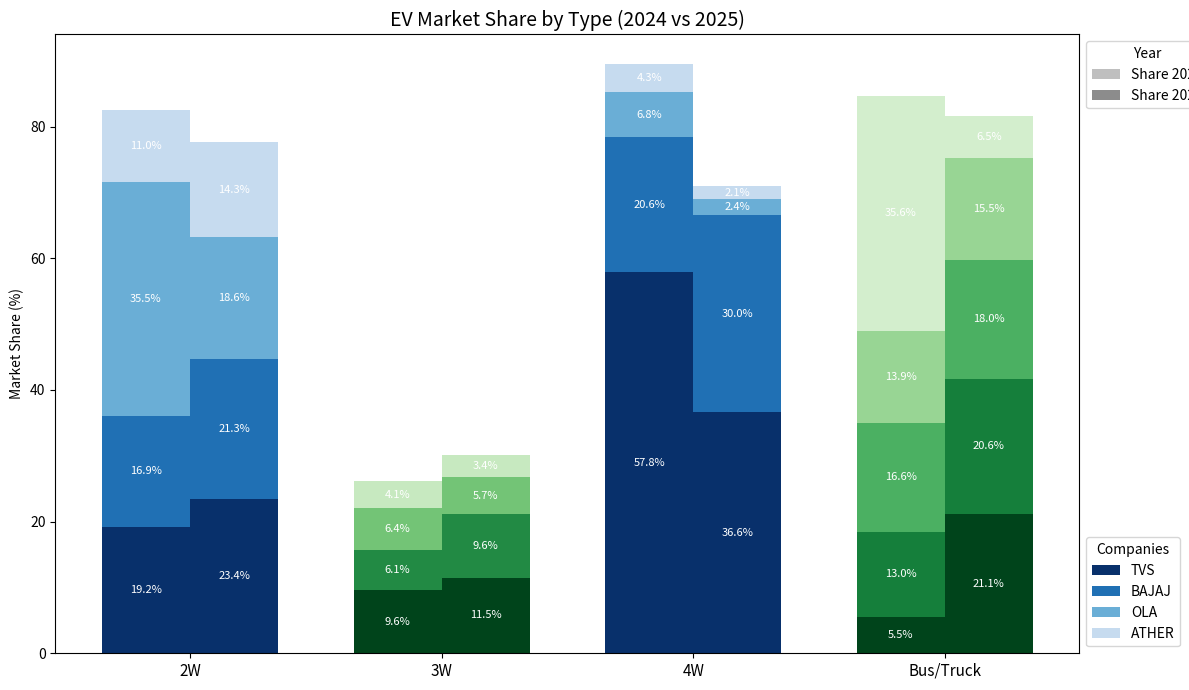

Reproduce this figure in Python.
import pandas as pd
import matplotlib.pyplot as plt
import numpy as np
from matplotlib.patches import Patch

# Data
data = {
    "Type": ["2W","2W","2W","2W",
             "3W","3W","3W","3W",
             "4W","4W","4W","4W",
             "Bus/Truck","Bus/Truck","Bus/Truck","Bus/Truck","Bus/Truck"],
    "Company": ["OLA","TVS","BAJAJ","ATHER",
                "MAHINDRA","YC ELECTRIC","BAJAJ","SAERA ELECTRIC",
                "TATA EV","JSW MG","MAHINDRA","TATA MOTORS",
                "TATA MOTORS","OLECTRA","JBM","PMI ELECTRO","SWITCH"],
    "Share 2024": [35.47,19.21,16.85,10.99,
                   9.62,6.36,6.06,4.09,
                   57.83,20.60,6.77,4.30,
                   35.64,16.55,13.94,13.02,5.46],
    "Share 2025": [18.57,23.39,21.31,14.31,
                   11.48,5.68,9.62,3.38,
                   36.59,29.97,2.37,2.06,
                   6.46,18.00,15.47,20.60,21.13]
}

df = pd.DataFrame(data)

# Melt into long format
df_melt = df.melt(id_vars=["Type","Company"], 
                  value_vars=["Share 2024","Share 2025"], 
                  var_name="Year", value_name="Share")

types = df_melt["Type"].unique()
years = ["Share 2024", "Share 2025"]

# Base colormaps for each Type
type_colors = {
    "2W": plt.cm.Blues,
    "3W": plt.cm.Greens,
    "4W": plt.cm.Blues,
    "Bus/Truck": plt.cm.Greens
}

# Plot
fig, ax = plt.subplots(figsize=(12,7))
bar_width = 0.35
x = np.arange(len(types))

for i, t in enumerate(types):
    # Sort companies by 2025 share (largest first = bottom)
    order = (df_melt[(df_melt["Type"]==t) & (df_melt["Year"]=="Share 2025")]
             .sort_values("Share", ascending=False)["Company"].tolist())
    
    # Assign colors: darkest for largest, lighter for smaller
    cmap = type_colors[t]
    colors = {company: cmap(1 - idx/len(order)) for idx, company in enumerate(order)}
    
    for j, y in enumerate(years):
        subset = df_melt[(df_melt["Type"]==t) & (df_melt["Year"]==y)]
        subset = subset.set_index("Company").reindex(order).reset_index()
        
        bottom = 0
        for row in subset.itertuples():
            ax.bar(i + (j-0.5)*bar_width, row.Share, bar_width, 
                   bottom=bottom, color=colors[row.Company],
                   label=row.Company if (i==0 and j==0) else "")
            
            # Label inside
            if row.Share > 2:
                ax.text(i + (j-0.5)*bar_width, bottom + row.Share/2,
                        f"{row.Share:.1f}%", ha="center", va="center", fontsize=8, color="white")
            
            bottom += row.Share

# X-axis labels
ax.set_xticks(x)
ax.set_xticklabels(types, fontsize=11)

# Legends
year_patches = [Patch(facecolor="grey", alpha=0.5, label="Share 2024"),
                Patch(facecolor="grey", alpha=0.9, label="Share 2025")]
company_handles, company_labels = ax.get_legend_handles_labels()

first_legend = ax.legend(handles=year_patches, title="Year", loc="upper left", bbox_to_anchor=(1,1))
ax.add_artist(first_legend)
ax.legend(company_handles, company_labels, title="Companies", loc="lower left", bbox_to_anchor=(1,0))

plt.title("EV Market Share by Type (2024 vs 2025)", fontsize=14)
plt.ylabel("Market Share (%)")
plt.tight_layout()
plt.show()
